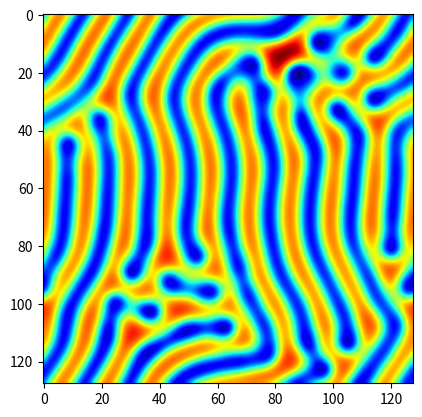

Write Python code to recreate this figure. (Note: this script raises an exception after producing the figure.)
"""
Example of solving the Gray-Scott model. This is the same example as the
ex1_slices.py example but saves an animation of the results to a movie.mp4
file.
"""

import numpy as np
import matplotlib.pyplot as plt
import matplotlib.animation as animation


def lap5(f, h2):
    """
    Use a five-point stencil with periodic boundary conditions to approximate
    the Laplacian. The corresponding array slices for each component of the
    stencil are noted.
    """
    f = np.pad(f, 1, mode='wrap')

    left = f[1:-1, :-2]     # shift left for f(x - h, y)
    right = f[1:-1, 2:]     # shift right for f(x + h, y)
    down = f[2:, 1:-1]      # shift down for f(x, y - h)
    up = f[:-2, 1:-1]       # shift up for f(x, y + h)
    center = f[1:-1, 1:-1]  # center for f(x, y)

    fxy = (left + right + down + up - 4 * center) / h2

    return fxy


def main():
    """
    Run the Gray-Scott model.
    """
    Du = 0.2    # diffusion coefficient for U
    Dv = 0.1    # diffusion coefficient for V
    F = 0.025   # feed rate
    k = 0.056   # rate constant

    n = 128     # grid size n x n, try a value of 128 or 256
    h = 1       # grid spacing
    h2 = h * h

    nt = 10000  # number of time steps
    dt = 1      # time step

    # initialize arrays
    U = np.ones((n, n))
    V = np.zeros((n, n))

    # initial concentrations at center
    low = (n // 2) - 9
    high = (n // 2) + 10
    U[low:high, low:high] = 0.5 + np.random.uniform(0, 0.1, (19, 19))
    V[low:high, low:high] = 0.25 + np.random.uniform(0, 0.1, (19, 19))

    # setup plot figure and initialize list to store plot images
    fig, ax = plt.subplots()
    ims = []

    # solve at each time step
    for n in range(nt):
        print(f'Running {n + 1:,}/{nt:,}', end='\r')

        UVV = U * V * V
        U += (Du * lap5(U, h2) - UVV + F * (1 - U)) * dt
        V += (Dv * lap5(V, h2) + UVV - V * (F + k)) * dt

        if n % 100 == 0:
            im = ax.imshow(U, interpolation='bicubic', cmap=plt.cm.jet, animated=True)
            ims.append([im])

    # plot animation
    ani = animation.ArtistAnimation(fig, ims, interval=50, blit=True)
    ani.save('movie.mp4')

    # plot the final time step
    _, ax = plt.subplots()
    ax.imshow(U, interpolation='bicubic', cmap=plt.cm.jet)
    plt.show()


if __name__ == '__main__':
    main()
